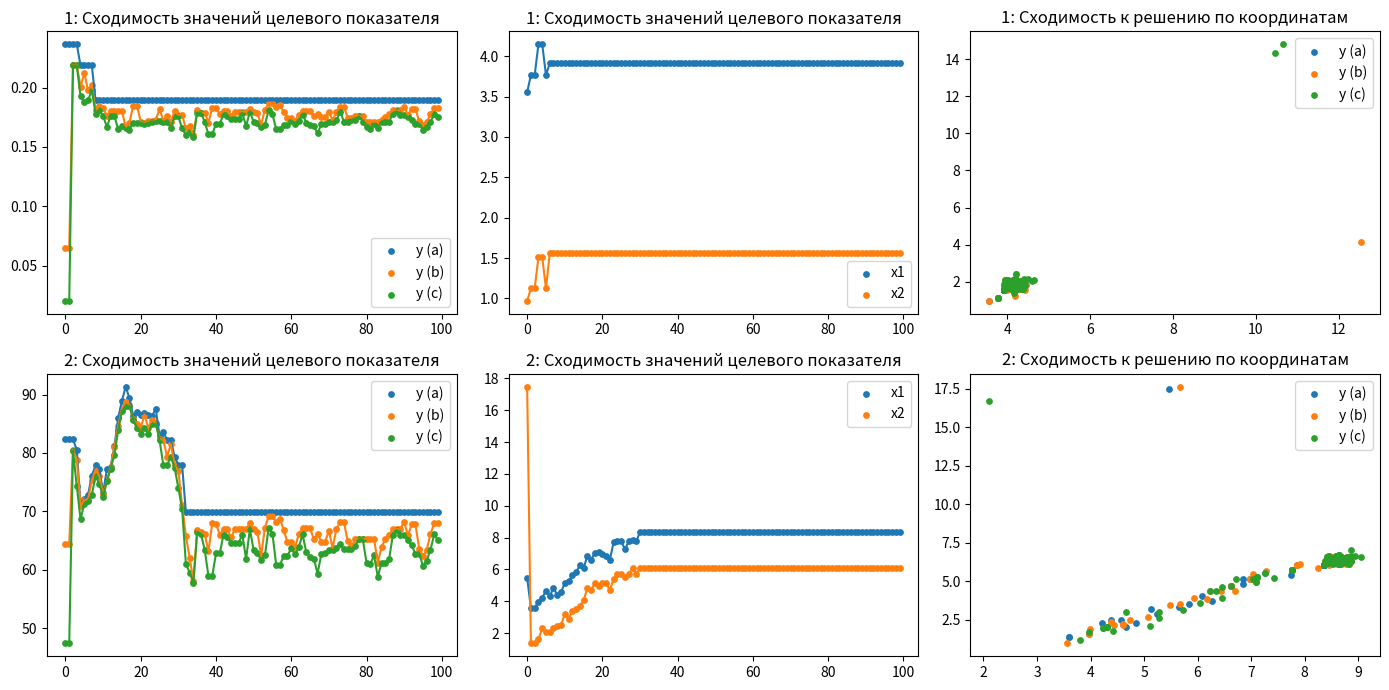

The script that saved this image:
import matplotlib.pyplot as plt
import numpy as np
import math
import copy

variant = 9
np.random.seed(variant)
c_const = np.random.uniform(0.5, 1.5)
steps_count = 100

class Task:
    def __init__(self):
        #   1. Исходные данные
        self.x1_first = np.random.uniform(0, 25, 9)
        self.x2_first = np.random.uniform(0, 25, 9)
        self.y_first = np.zeros(9)
        
        #   2. Мутация
        # [0] = 4, [1] = 5, [2] = 6, [3] = 7, [4] = 8, [5] = 9
        self.x1_rand = np.random.uniform(0, 1, (6, steps_count))
        self.x1_mut_cf = np.random.uniform(0.4, 0.7)
        self.x2_rand = np.random.uniform(0, 1, (6, steps_count))
        self.x2_mut_cf = np.random.uniform(0.4, 0.7)
        
        #   3. Хромосомы потомков, сформированных из родительских хромосом
        # [0] = 1, [1] = 2, [2] = 3, [3] = 4, [4] = 5, [5] = 6, [6] = 7, [7] = 8, [8] = 9
        self.x1 = np.zeros((9, steps_count))
        self.x2 = np.zeros((9, steps_count))
        self.y = np.zeros((9, steps_count))
        self.r = np.zeros((9, steps_count))
        self.x1_class = np.zeros((3, steps_count))
        self.x2_class = np.zeros((3, steps_count))
        self.y_class = np.zeros((3, steps_count))

        #   Лист 2
        self.a_j = np.random.uniform(10, 100, 3)
        self.b_j1 = np.random.uniform(0.01, 0.1, 3)
        self.b_j2 = np.random.uniform(0.01, 0.1, 3)
        self.c_j1 = np.random.uniform(0, 25, 3)
        self.c_j2 = np.random.uniform(0, 25, 3)
    # RANK.EQ
    def rank_y(self, row, ind):
        arr = np.zeros(9)
        for i in range(0, 9):
            arr[i] = self.y[i][row]
        val = arr[ind]
        arr = np.sort(arr)
        arr = arr[::-1]
        for i in range(0, 9):
            if arr[i] == val:
                return i
        return 0
    #   Первая итерация листа
    def solve_list_iter1(self, is_list2 = False):
        #   Отличается по листу
        if not is_list2:
            for i in range(0, 9):
                self.y_first[i] = self.x1_first[i] / ((pow(self.x1_first[i], 2)) + (2 * pow(self.x2_first[i], 2)) + c_const)
        else:
            for i in range(0, 9):
                self.y_first[i] = self.a_j[0] * math.exp(
                        -self.b_j1[0]*math.pow((self.x1_first[i]-self.c_j1[0]), 2)
                        -self.b_j2[0]*math.pow(self.x2_first[i]-self.c_j2[0], 2)
                    ) + self.a_j[1] * math.exp(
                        -self.b_j1[1]*math.pow(self.x1_first[i]-self.c_j1[1], 2)
                        -self.b_j2[1]*math.pow(self.x2_first[i]-self.c_j2[1], 2)
                    ) + self.a_j[2] * math.exp(
                        -self.b_j1[2]*math.pow(self.x1_first[i]-self.c_j1[2], 2)
                        -self.b_j2[2]*math.pow(self.x2_first[i]-self.c_j2[2], 2)
                )
        
        #   Первая итерация
        for i in range(0, 9):
            self.x1[i][0] = self.x1_first[i]
            self.x2[i][0] = self.x2_first[i]
            self.y[i][0] = self.y_first[i]
        for i in range(0, 9):
            self.r[i][0] = self.rank_y(0, i)
        for j in range(0, 3):
            # x1
            for i in range(0, 9):
                if self.r[i][0] == j:
                    self.x1_class[j][0] = self.x1[i][0]
            # x2
            for i in range(0, 9):
                if self.r[i][0] == j:
                    self.x2_class[j][0] = self.x2[i][0]
            # y
            for i in range(0, 9):
                if self.r[i][0] == j:
                    self.y_class[j][0] = self.y[i][0]
    #   Все последующие итерации
    def solve_list_iter_all(self, is_list2 = False):
        for i in range(1, steps_count):
            # x1
            for j in range(0, 3):
                self.x1[j][i] = self.x1_class[j][i-1]
            for j in range(3, 6):
                self.x1[j][i] = self.x1_class[j%3][i-1] + (self.x1_rand[j-3][i]*self.x1_mut_cf)
            for j in range(6, 9):
                self.x1[j][i] = self.x1_class[j%3][i-1] + (self.x1_rand[j-3][i]*self.x2_mut_cf)
            # x2
            for j in range(0, 3):
                self.x2[j][i] = self.x2_class[j][i-1]
            for j in range(3, 6):
                self.x2[j][i] = self.x2_class[j%3][i-1] + (self.x2_rand[j-3][i]*self.x1_mut_cf)
            for j in range(6, 9):
                self.x2[j][i] = self.x2_class[j%3][i-1] + (self.x2_rand[j-3][i]*self.x2_mut_cf)
            # y
            if not is_list2:
                for j in range(0, 9):
                    self.y[j][i] = (self.x1[j][i-1]) / (pow(self.x1[j][i-1], 2) + (2 * pow(self.x2[j][i-1], 2) + c_const))
            else:
                for j in range(0, 9):
                    self.y[j][i] = self.a_j[0] * math.exp(
                            -self.b_j1[0]*math.pow((self.x1[j][i-1]-self.c_j1[0]), 2)
                            -self.b_j2[0]*math.pow(self.x2[j][i-1]-self.c_j2[0], 2)
                        ) + self.a_j[1] * math.exp(
                            -self.b_j1[1]*math.pow(self.x1[j][i-1]-self.c_j1[1], 2)
                            -self.b_j2[1]*math.pow(self.x2[j][i-1]-self.c_j2[1], 2)
                        ) + self.a_j[2] * math.exp(
                            -self.b_j1[2]*math.pow(self.x1[j][i-1]-self.c_j1[2], 2)
                            -self.b_j2[2]*math.pow(self.x2[j][i-1]-self.c_j2[2], 2)
                    )
            # r
            for j in range(0, 9):
                self.r[j][i] = self.rank_y(i, j)
            for j in range(0, 3):
                # x1
                for k in range(0, 9):
                    if self.r[k][i] == j:
                        self.x1_class[j][i] = self.x1[k][i]
                # x2
                for k in range(0, 9):
                    if self.r[k][i] == j:
                        self.x2_class[j][i] = self.x2[k][i]
                # y
                for k in range(0, 9):
                    if self.r[k][i] == j:
                        self.y_class[j][i] = self.y[k][i]

if __name__ == "__main__":
    t1 = Task()
    t2 = copy.deepcopy(t1)
    t1.solve_list_iter1()
    t1.solve_list_iter_all()
    t2.solve_list_iter1(True)
    t2.solve_list_iter_all(True)

    figure, axis = plt.subplots(2, 3)
    figure.set_figheight(7)
    figure.set_figwidth(14)

    axis[0, 0].scatter(np.arange(steps_count), t1.y_class[0], s=15, label='y (a)')
    axis[0, 0].plot(np.arange(steps_count), t1.y_class[0])
    axis[0, 0].scatter(np.arange(steps_count), t1.y_class[1], s=15, label='y (b)')
    axis[0, 0].plot(np.arange(steps_count), t1.y_class[1])
    axis[0, 0].scatter(np.arange(steps_count), t1.y_class[2], s=15, label='y (c)')
    axis[0, 0].plot(np.arange(steps_count), t1.y_class[2])
    axis[0, 0].set_title('1: Сходимость значений целевого показателя')
    axis[0, 0].legend()

    axis[0, 1].scatter(np.arange(steps_count), t1.x1_class[0], s=15, label='x1')
    axis[0, 1].plot(np.arange(steps_count), t1.x1_class[0])
    axis[0, 1].scatter(np.arange(steps_count), t1.x2_class[0], s=15, label='x2')
    axis[0, 1].plot(np.arange(steps_count), t1.x2_class[0])
    axis[0, 1].set_title('1: Сходимость значений целевого показателя')
    axis[0, 1].legend()

    axis[0, 2].scatter(t1.x1_class[0], t1.x2_class[0], s=15, label='y (a)')
    axis[0, 2].scatter(t1.x1_class[1], t1.x2_class[1], s=15, label='y (b)')
    axis[0, 2].scatter(t1.x1_class[2], t1.x2_class[2], s=15, label='y (c)')
    axis[0, 2].set_title('1: Сходимость к решению по координатам')
    axis[0, 2].legend()

    axis[1, 0].scatter(np.arange(steps_count), t2.y_class[0], s=15, label='y (a)')
    axis[1, 0].plot(np.arange(steps_count), t2.y_class[0])
    axis[1, 0].scatter(np.arange(steps_count), t2.y_class[1], s=15, label='y (b)')
    axis[1, 0].plot(np.arange(steps_count), t2.y_class[1])
    axis[1, 0].scatter(np.arange(steps_count), t2.y_class[2], s=15, label='y (c)')
    axis[1, 0].plot(np.arange(steps_count), t2.y_class[2])
    axis[1, 0].set_title('2: Сходимость значений целевого показателя')
    axis[1, 0].legend()

    axis[1, 1].scatter(np.arange(steps_count), t2.x1_class[0], s=15, label='x1')
    axis[1, 1].plot(np.arange(steps_count), t2.x1_class[0])
    axis[1, 1].scatter(np.arange(steps_count), t2.x2_class[0], s=15, label='x2')
    axis[1, 1].plot(np.arange(steps_count), t2.x2_class[0])
    axis[1, 1].set_title('2: Сходимость значений целевого показателя')
    axis[1, 1].legend()

    axis[1, 2].scatter(t2.x1_class[0], t2.x2_class[0], s=15, label='y (a)')
    axis[1, 2].scatter(t2.x1_class[1], t2.x2_class[1], s=15, label='y (b)')
    axis[1, 2].scatter(t2.x1_class[2], t2.x2_class[2], s=15, label='y (c)')
    axis[1, 2].set_title('2: Сходимость к решению по координатам')
    axis[1, 2].legend()
    
    plt.tight_layout()
    plt.show()